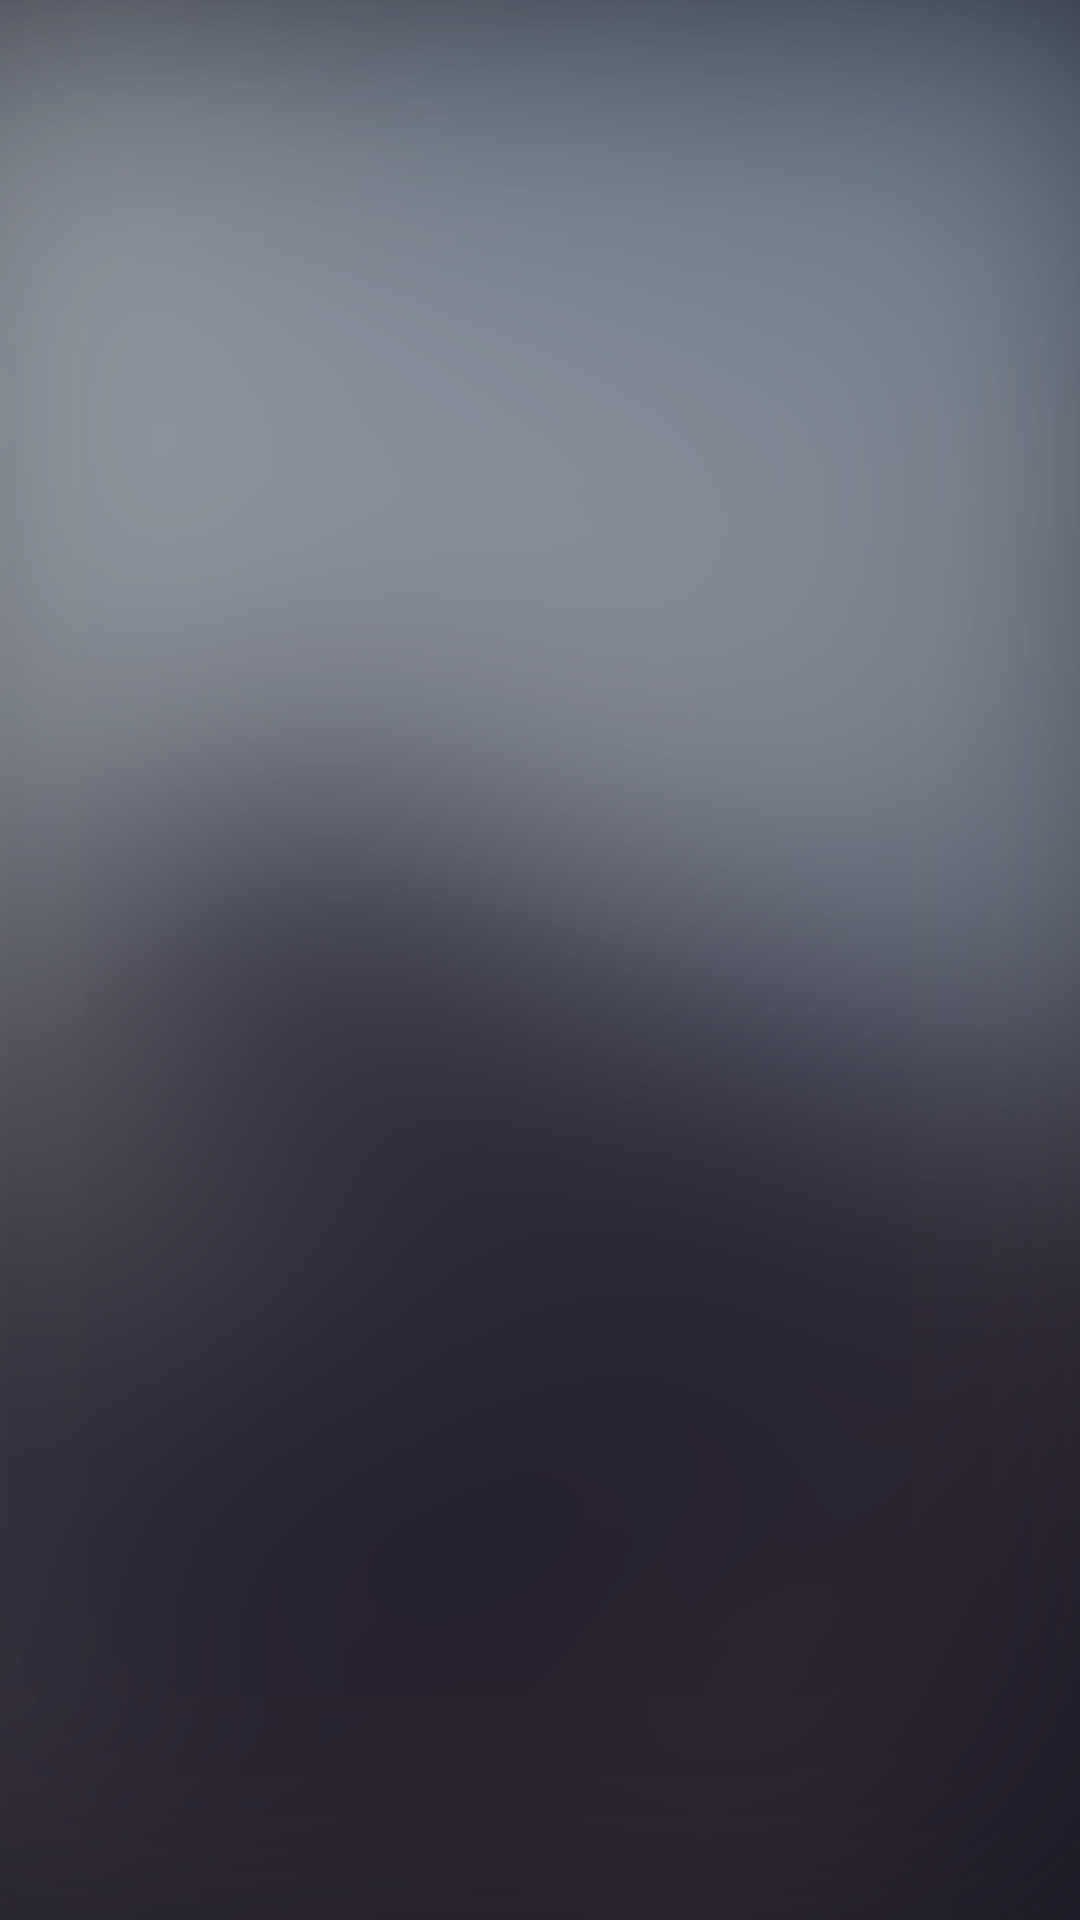

Android layout source for this screen:
<!-- AndroidManifest.xml: application theme AppTheme -->
<!-- res/layout/activity_main.xml -->
<?xml version="1.0" encoding="utf-8"?>
<LinearLayout xmlns:android="http://schemas.android.com/apk/res/android"
    xmlns:app="http://schemas.android.com/apk/res-auto"
    xmlns:tools="http://schemas.android.com/tools"
    android:layout_width="match_parent"
    android:layout_height="match_parent"
    android:background="@drawable/bg"
    android:fitsSystemWindows="true">

    <androidx.drawerlayout.widget.DrawerLayout
        android:id="@+id/drawer_layout"
        android:layout_width="match_parent"
        android:layout_height="match_parent"
        tools:openDrawer="start">

        <include
            layout="@layout/app_bar_main"
            android:layout_width="match_parent"
            android:layout_height="match_parent" />

        <com.google.android.material.navigation.NavigationView
            android:id="@+id/nav_view"
            android:layout_width="wrap_content"
            android:layout_height="match_parent"
            android:layout_gravity="start"
            android:fitsSystemWindows="true"
            app:headerLayout="@layout/nav_header_main"
            app:itemBackground="@drawable/nav_item_drawable"
            app:menu="@menu/activity_main_drawer"
            app:theme="@style/ThemeOverlay.AppCompat.navTheme" />
    </androidx.drawerlayout.widget.DrawerLayout>
</LinearLayout>
<!-- res/layout/app_bar_main.xml (included above) -->
<?xml version="1.0" encoding="utf-8"?>
<androidx.coordinatorlayout.widget.CoordinatorLayout xmlns:android="http://schemas.android.com/apk/res/android"
    xmlns:app="http://schemas.android.com/apk/res-auto"
    xmlns:tools="http://schemas.android.com/tools"
    android:layout_width="match_parent"
    android:layout_height="match_parent"
    tools:context="com.duybui.doapp.ui.MainActivity">

    <com.google.android.material.appbar.AppBarLayout
        android:id="@+id/appBarLayout"
        android:layout_width="match_parent"
        android:layout_height="wrap_content"
        android:background="@android:color/transparent"
        android:theme="@style/AppTheme.AppBarOverlay"
        app:elevation="0dp">

        <androidx.appcompat.widget.Toolbar
            android:id="@+id/toolbar"
            android:layout_width="match_parent"
            android:layout_height="?attr/actionBarSize"
            android:background="@android:color/transparent"
            android:contentInsetStart="0dp"
            android:contentInsetLeft="0dp"
            android:contentInsetEnd="0dp"
            android:contentInsetRight="0dp"
            app:contentInsetEnd="0dp"
            app:contentInsetLeft="0dp"
            app:contentInsetRight="0dp"
            app:contentInsetStart="0dp" />

    </com.google.android.material.appbar.AppBarLayout>

    <include layout="@layout/content_main" />

</androidx.coordinatorlayout.widget.CoordinatorLayout>
<!-- res/layout/nav_header_main.xml (included above) -->
<?xml version="1.0" encoding="utf-8"?>
<androidx.constraintlayout.widget.ConstraintLayout xmlns:android="http://schemas.android.com/apk/res/android"
    xmlns:app="http://schemas.android.com/apk/res-auto"
    xmlns:tools="http://schemas.android.com/tools"
    android:layout_width="match_parent"
    android:layout_height="wrap_content"
    android:gravity="bottom"
    android:orientation="vertical"
    android:paddingLeft="@dimen/activity_horizontal_margin"
    android:paddingTop="@dimen/activity_vertical_margin"
    android:paddingRight="@dimen/activity_horizontal_margin"
    android:paddingBottom="@dimen/activity_vertical_margin"
    android:theme="@style/ThemeOverlay.AppCompat.Dark">

    <de.hdodenhof.circleimageview.CircleImageView
        android:id="@+id/ivAvatar"
        android:layout_width="@dimen/_60sdp"
        android:layout_height="@dimen/_60sdp"
        android:contentDescription="@string/nav_header_desc"
        android:paddingTop="@dimen/_5sdp"
        android:src="@drawable/avatar"
        app:layout_constraintLeft_toLeftOf="parent"
        app:layout_constraintTop_toTopOf="@id/tvName"
        app:srcCompat="@mipmap/ic_launcher_round" />

    <View
        android:id="@+id/view"
        android:layout_width="match_parent"
        android:layout_height="1dp"
        android:layout_marginTop="@dimen/_25sdp"
        android:alpha="0.1"
        android:background="@drawable/background_view_gradient_black"
        app:layout_constraintTop_toBottomOf="@id/ivAvatar" />

    <TextView
        android:id="@+id/tvName"
        android:layout_width="0dp"
        android:layout_height="wrap_content"
        android:layout_marginLeft="@dimen/_10sdp"
        android:ellipsize="end"
        android:maxLines="2"
        android:paddingTop="@dimen/nav_header_vertical_spacing"
        android:text="Bui Vu Thanh Duy"
        android:textAppearance="@style/TextAppearance.AvenirLight"
        android:textColor="@color/colorBackground"
        android:textSize="@dimen/_17sdp"
        app:layout_constraintLeft_toRightOf="@id/ivAvatar"
        app:layout_constraintRight_toRightOf="parent"
        app:layout_constraintTop_toTopOf="@id/ivAvatar" />

    <TextView
        android:id="@+id/tvEmail"
        android:layout_width="0dp"
        android:layout_height="wrap_content"
        android:alpha="0.6"
        android:maxLines="2"
        android:text="@string/nav_header_subtitle"
        android:textAppearance="@style/TextAppearance.AvenirBook"
        android:textColor="@color/colorBackground"
        app:layout_constraintLeft_toLeftOf="@id/tvName"
        app:layout_constraintRight_toRightOf="parent"
        app:layout_constraintTop_toBottomOf="@id/tvName" />

</androidx.constraintlayout.widget.ConstraintLayout>
<!-- res/layout/content_main.xml (included above) -->
<?xml version="1.0" encoding="utf-8"?>
<FrameLayout xmlns:android="http://schemas.android.com/apk/res/android"
    xmlns:app="http://schemas.android.com/apk/res-auto"
    xmlns:tools="http://schemas.android.com/tools"
    android:layout_width="match_parent"
    android:layout_height="match_parent"
    android:id="@+id/frame_container"
    app:layout_behavior="@string/appbar_scrolling_view_behavior"
    tools:context="com.duybui.doapp.ui.MainActivity"
    tools:showIn="@layout/app_bar_main">

</FrameLayout>
<!-- resources referenced by this layout -->
<resources>
  <color name="colorBackground">#1D1D26</color>
  <dimen name="_10sdp">10.00dp</dimen>
  <dimen name="_17sdp">17.00dp</dimen>
  <dimen name="_25sdp">25.00dp</dimen>
  <dimen name="_5sdp">5.00dp</dimen>
  <dimen name="_60sdp">60.00dp</dimen>
  <!-- drawable avatar: png bitmap (drawable, 58676 bytes) -->
  <!-- drawable background_view_gradient_black (drawable) -->
  <?xml version="1.0" encoding="utf-8"?>
  <shape xmlns:android="http://schemas.android.com/apk/res/android"
      android:shape="rectangle">
      <gradient
          android:angle="180"
          android:centerColor="@color/colorBlack"
          android:endColor="#00000000"
          android:startColor="#00000000"/>
  </shape>
  <!-- drawable bg: png bitmap (drawable-hdpi, 122482 bytes) -->
  <string name="nav_header_desc">Navigation header</string>
  <string name="nav_header_subtitle">android.studio@android.com</string>
  <style name="AppTheme.AppBarOverlay" parent="ThemeOverlay.AppCompat.Dark.ActionBar" />
  <style name="TextAppearance.AvenirBook" parent="android:TextAppearance">
          
          <item name="fontPath">fonts/AvenirLTStd-Book.otf</item>
      </style>
  <style name="TextAppearance.AvenirLight" parent="android:TextAppearance">
          
          <item name="fontPath">fonts/AvenirLTStd-Light.otf</item>
      </style>
  <style name="ThemeOverlay.AppCompat.navTheme">
  
          
          <item name="colorPrimary">@color/colorPink</item>
  
          
          <item name="colorControlHighlight">@color/colorPink</item>
      </style>
  <style name="AppTheme" parent="Theme.AppCompat.Light.NoActionBar">
          
          <item name="colorPrimary">@color/colorPrimary</item>
          <item name="colorPrimaryDark">@color/colorWhiteOpacity50</item>
          <item name="colorAccent">@color/colorWhite</item>
  
          <item name="android:windowDrawsSystemBarBackgrounds">false</item>
          <item name="android:windowTranslucentStatus">true</item>
  
          <item name="android:statusBarColor">@android:color/transparent</item>
          <item name="android:windowEnableSplitTouch">false</item>
          <item name="android:windowTranslucentNavigation">true</item>
      </style>
  <color name="colorBlack">#000</color>
  <color name="colorPink">#FF3366</color>
  <color name="colorPrimary">#008577</color>
  <color name="colorWhiteOpacity50">#80FFFFFF</color>
  <color name="colorWhite">#FFF</color>
</resources>
